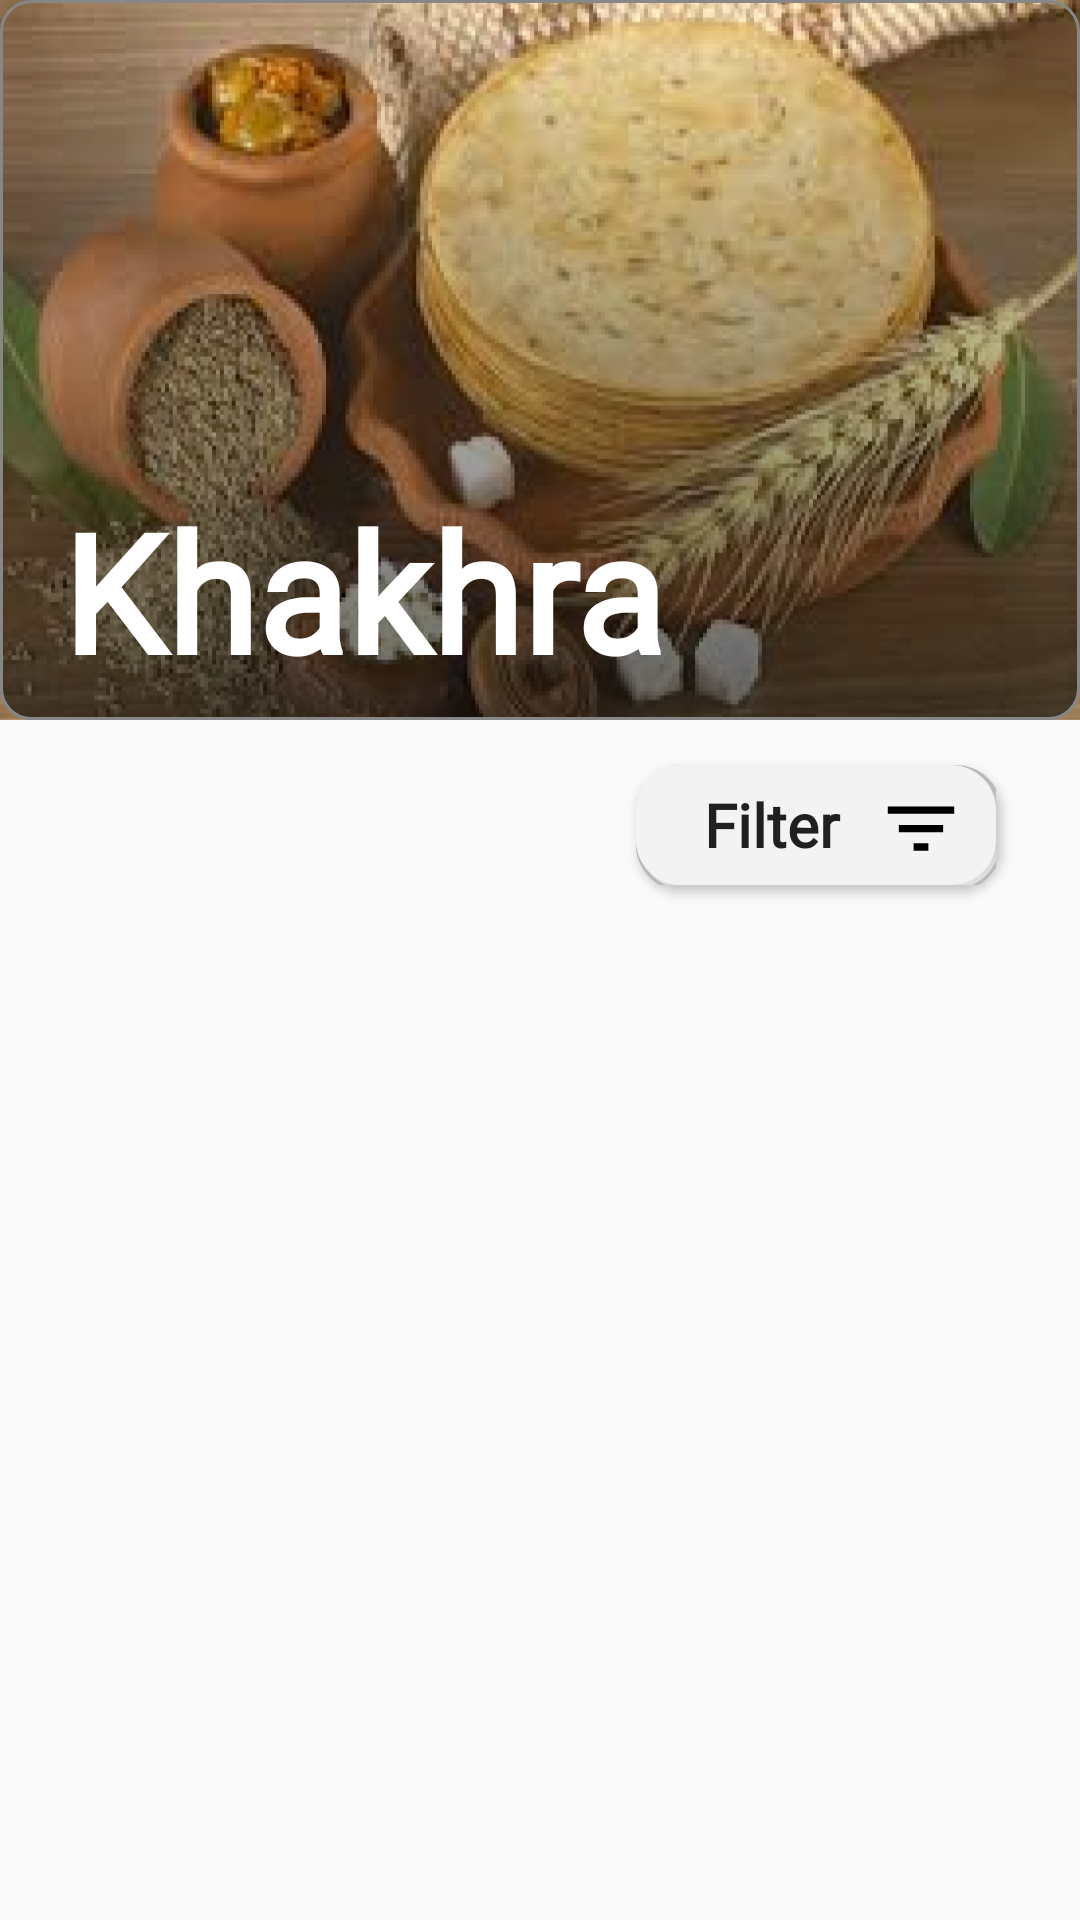

Here is an Android app screen rendered from its layout file. Give the layout XML and the strings, colors and styles it references.
<!-- AndroidManifest.xml: application theme Theme.AppCompat.Light.NoActionBar -->
<!-- res/layout/db_search_frag.xml -->
<?xml version="1.0" encoding="utf-8"?>
<androidx.constraintlayout.widget.ConstraintLayout xmlns:android="http://schemas.android.com/apk/res/android"
    xmlns:app="http://schemas.android.com/apk/res-auto"
    xmlns:tools="http://schemas.android.com/tools"
    android:layout_width="match_parent"
    android:layout_height="match_parent"
    tools:context=".SearchFrag">

    <androidx.appcompat.widget.AppCompatImageView
        android:id="@+id/searchActTitleImage"
        android:layout_width="match_parent"
        android:layout_height="240sp"
        android:scaleType="fitXY"
        android:src="@drawable/temp_khakhra2"
        app:layout_constraintEnd_toEndOf="parent"
        app:layout_constraintStart_toStartOf="parent"
        app:layout_constraintTop_toTopOf="parent" />

    <ImageView
        android:id="@+id/searchShadowView"
        android:layout_width="match_parent"
        android:layout_height="240sp"
        android:background="@drawable/act_cat_shadow"
        app:layout_constraintEnd_toEndOf="parent"
        app:layout_constraintStart_toStartOf="parent"
        app:layout_constraintTop_toTopOf="parent" />

    <TextView
        android:id="@+id/searchActTitle"
        android:layout_width="wrap_content"
        android:layout_height="wrap_content"
        android:text="Khakhra"
        android:textColor="#FFF"
        android:fontFamily="@font/raleway_extra_bold"
        android:layout_marginStart="15sp"
        android:textSize="55sp"
        android:textStyle="bold"
        app:layout_constraintBottom_toBottomOf="@+id/searchActTitleImage"
        app:layout_constraintEnd_toEndOf="@+id/searchActTitleImage"
        app:layout_constraintHorizontal_bias="0.04"
        app:layout_constraintStart_toStartOf="@+id/searchActTitleImage"
        app:layout_constraintTop_toTopOf="@+id/searchActTitleImage"
        app:layout_constraintVertical_bias="0.96" />


    <Button
        android:id="@+id/sellerFragFilterBtn"
        android:layout_width="120sp"
        android:layout_height="40sp"
        android:layout_marginTop="15dp"
        android:background="@drawable/seller_filter_btn"
        android:fontFamily="@font/raleway_regular"
        android:text="Filter      "
        android:textAllCaps="false"
        android:textSize="20sp"
        android:textStyle="bold"
        app:layout_constraintEnd_toEndOf="parent"
        app:layout_constraintHorizontal_bias="0.883"
        app:layout_constraintStart_toStartOf="parent"
        app:layout_constraintTop_toBottomOf="@+id/searchShadowView" />


    <androidx.recyclerview.widget.RecyclerView
        android:id="@+id/searchAct_recView"
        android:layout_width="match_parent"
        android:layout_height="0sp"
        android:layout_marginTop="10sp"
        android:layout_marginStart="10sp"
        android:layout_marginEnd="10sp"
        android:layout_marginBottom="85sp"
        app:layout_constraintBottom_toBottomOf="parent"
        app:layout_constraintEnd_toEndOf="parent"
        app:layout_constraintHorizontal_bias="1.0"
        app:layout_constraintStart_toStartOf="parent"
        app:layout_constraintTop_toBottomOf="@+id/sellerFragFilterBtn" />

    <TextView
        android:id="@+id/searchActNoRecFound"
        android:layout_width="wrap_content"
        android:layout_height="wrap_content"
        android:layout_marginTop="108dp"
        android:text="No Products found !"
        android:textColor="#000"
        android:textSize="25sp"
        android:visibility="invisible"
        app:layout_constraintEnd_toEndOf="parent"
        app:layout_constraintStart_toStartOf="parent"
        app:layout_constraintTop_toBottomOf="@+id/searchActTitleImage" />




</androidx.constraintlayout.widget.ConstraintLayout>
<!-- resources referenced by this layout -->
<resources>
  <!-- drawable act_cat_shadow (drawable) -->
  <?xml version="1.0" encoding="utf-8"?>
  <shape xmlns:android="http://schemas.android.com/apk/res/android"
      android:shape="rectangle" >
      <corners
          android:radius="10dp"
          />
      <gradient
          android:angle="270"
          android:centerX="300%"
          android:startColor="#00000000"
          android:endColor="#99000000"
          android:type="linear"
          />
      <size
          android:width="270dp"
          android:height="250sp"
          />
      <stroke
          android:width="1dp"
          android:color="#878787"
          />
  </shape>
  <!-- drawable seller_filter_btn (drawable) -->
  <?xml version="1.0" encoding="utf-8"?>
  <layer-list xmlns:android="http://schemas.android.com/apk/res/android">
      <item
          >
          <shape
              android:shape="rectangle"
              >
              <solid android:color="#E7E7E7"/>
              <corners
                  android:radius="15dp"
                  />
  
  
  
  
          </shape>
  
      </item>
  
      <item
          android:left="73sp"
          android:top="1sp"
  
  
          android:drawable="@drawable/seller_filter_btn_icon"
  
          >
  
  
      </item>
  </layer-list>
  <!-- drawable temp_khakhra2: png bitmap (drawable, 316059 bytes) -->
  <!-- drawable seller_filter_btn_icon: png bitmap (drawable, 277 bytes) -->
</resources>
